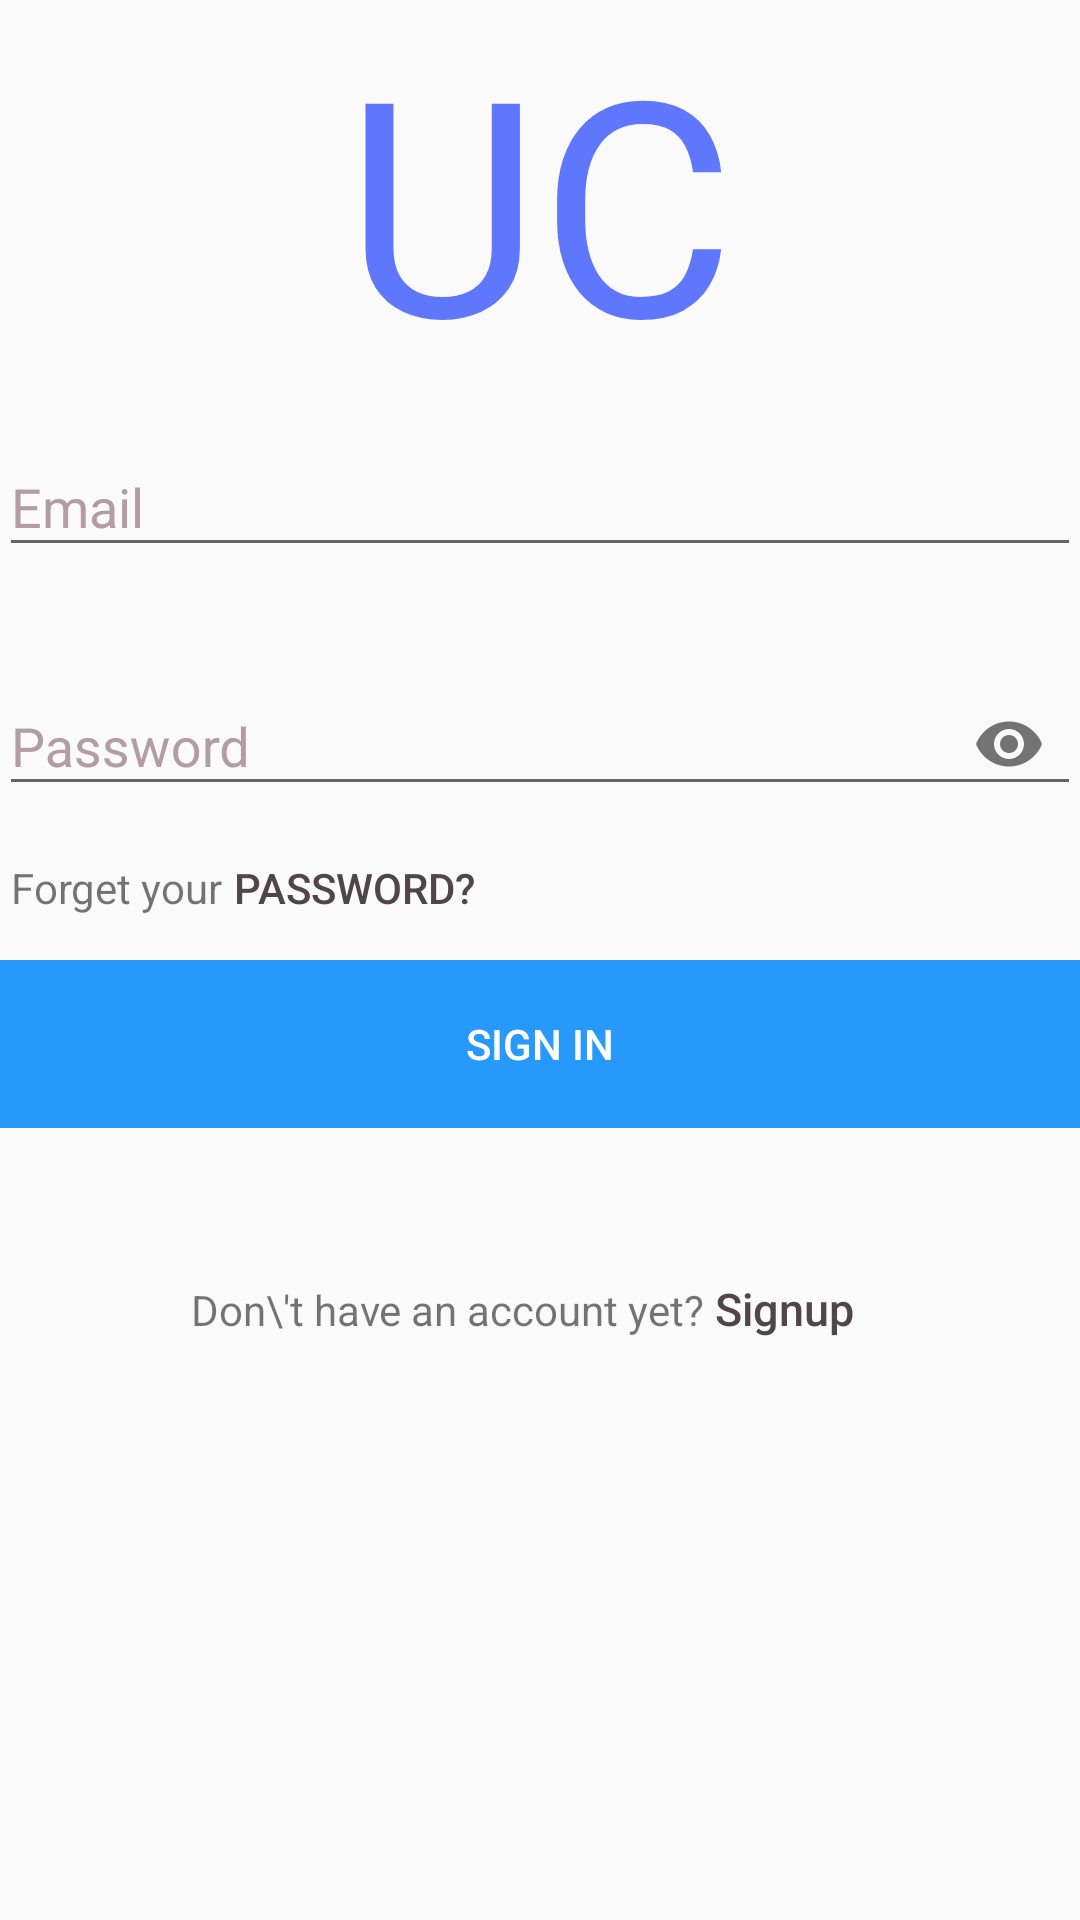

Android layout source for this screen:
<!-- AndroidManifest.xml: application theme AppTheme -->
<!-- res/layout/activity_login.xml -->
<android.support.constraint.ConstraintLayout
    xmlns:android="http://schemas.android.com/apk/res/android"
    xmlns:app="http://schemas.android.com/apk/res-auto"
    xmlns:tools="http://schemas.android.com/tools"
    android:layout_width="match_parent"
    android:layout_height="match_parent"
    tools:context=".accountactivity.LoginActivity">

    <ScrollView
    android:layout_width="match_parent"
    android:layout_height="match_parent">

    
    
        
        
        
        
        
        
        

    <LinearLayout
        android:layout_width="fill_parent"
        android:layout_height="fill_parent"
        android:gravity="center"
        android:orientation="vertical"
        android:padding="@dimen/activity_horizontal_margin">

        
           
           
           
          

        <android.support.v7.widget.AppCompatTextView
            android:layout_width="wrap_content"
            android:layout_height="wrap_content"
            android:text="UC"
            android:textSize="100dp"
            android:textColor="@color/colorPrimary"
            />
            
            
            
            
            
            
            
            
            
            

        <android.support.design.widget.TextInputLayout
            android:layout_width="match_parent"
            android:layout_centerInParent="true"
            app:hintTextAppearance="@style/TextAppearance.App.TextInputLayout"
            android:textColorHint="@color/colorAccent"
            android:layout_height="wrap_content"
            app:errorEnabled="true">
            <android.support.design.widget.TextInputEditText
                android:singleLine="true"
                android:id="@+id/email"
                android:layout_width="match_parent"
                android:layout_height="wrap_content"
                android:hint="Email"/>
        </android.support.design.widget.TextInputLayout>


        <android.support.design.widget.TextInputLayout
            android:id="@+id/textinputlayoutPassword"
            android:layout_width="match_parent"
            android:layout_centerInParent="true"
            app:hintTextAppearance="@style/TextAppearance.App.TextInputLayout"
            android:textColorHint="@color/colorAccent"
            app:passwordToggleEnabled="true"
            android:layout_height="wrap_content">

            <EditText
                android:id="@+id/password"
                android:layout_width="match_parent"
                android:layout_height="wrap_content"
                android:hint="Password"
                android:inputType="textPassword" />
        </android.support.design.widget.TextInputLayout>

        <LinearLayout
            android:layout_width="wrap_content"
            android:layout_height="wrap_content"
            android:layout_gravity="start"
            android:layout_marginLeft="4dp"
            android:orientation="horizontal"


            >
            <android.support.v7.widget.AppCompatTextView
                android:layout_width="wrap_content"
                android:layout_height="wrap_content"
                android:text="Forget your"/>
        <Button
            android:id="@+id/btn_reset_password"
            android:layout_width="wrap_content"
            android:layout_height="wrap_content"
            android:background="@null"
            android:text="password?"
            android:textColor="@color/colorAccent2"
            />

        </LinearLayout>
        

        <Button
            android:id="@+id/btn_login"
            android:layout_width="fill_parent"
            android:layout_height="wrap_content"
            android:text="Sign in"
            android:background="@drawable/bar"
            android:textColor="@android:color/white" />



        
<LinearLayout
    android:layout_width="wrap_content"
    android:layout_height="wrap_content"
    android:layout_gravity="center"
    android:orientation="horizontal"
    android:layout_marginLeft="15dp"
    android:layout_marginTop="50dp"


    >

    <android.support.v7.widget.AppCompatTextView
        android:layout_width="wrap_content"
        android:layout_height="wrap_content"

        android:text="Don\'t have an account yet? " />

    <Button
        android:id="@+id/btn_signup"
        android:layout_width="wrap_content"
        android:layout_height="wrap_content"
        android:background="@null"
        android:text="@string/btn_link_to_register"
        android:textAllCaps="false"
        android:textColor="@color/colorAccent2"
        android:textSize="15dp"
        android:textAlignment="textStart"
        tools:ignore="SpUsage"
        android:gravity="start" />

    </LinearLayout>
        <ProgressBar
            android:id="@+id/progressBar"
            android:layout_width="100dp"
            android:layout_height="100dp"
            android:layout_gravity="center|bottom"
            android:visibility="gone"
            android:layout_centerHorizontal="true"
            tools:layout_editor_absoluteX="142dp"
            tools:layout_editor_absoluteY="162dp"
            tools:ignore="MissingConstraints"/>

    </LinearLayout>

</ScrollView>
</android.support.constraint.ConstraintLayout>
<!-- resources referenced by this layout -->
<resources>
  <color name="colorAccent">#b39da5</color>
  <color name="colorAccent2">#504549</color>
  <color name="colorPrimary">#5f77fc</color>
  <!-- drawable bar: png bitmap (drawable-hdpi, 464 bytes) -->
  <!-- drawable uclogo: jpeg bitmap (drawable, 3369 bytes) -->
  <string name="btn_link_to_register">Signup</string>
  <style name="TextAppearance.App.TextInputLayout" parent="@android:style/TextAppearance">
          <item name="android:textColor">@color/colorAccent</item></style>
  <style name="AppTheme" parent="Theme.AppCompat.Light.NoActionBar">
          
          <item name="colorPrimary">@color/colorPrimary</item>
          <item name="colorPrimaryDark">@color/colorPrimaryDark</item>
          <item name="colorAccent">@color/colorAccent</item>
      </style>
  <color name="colorPrimaryDark">#303F9F</color>
</resources>
